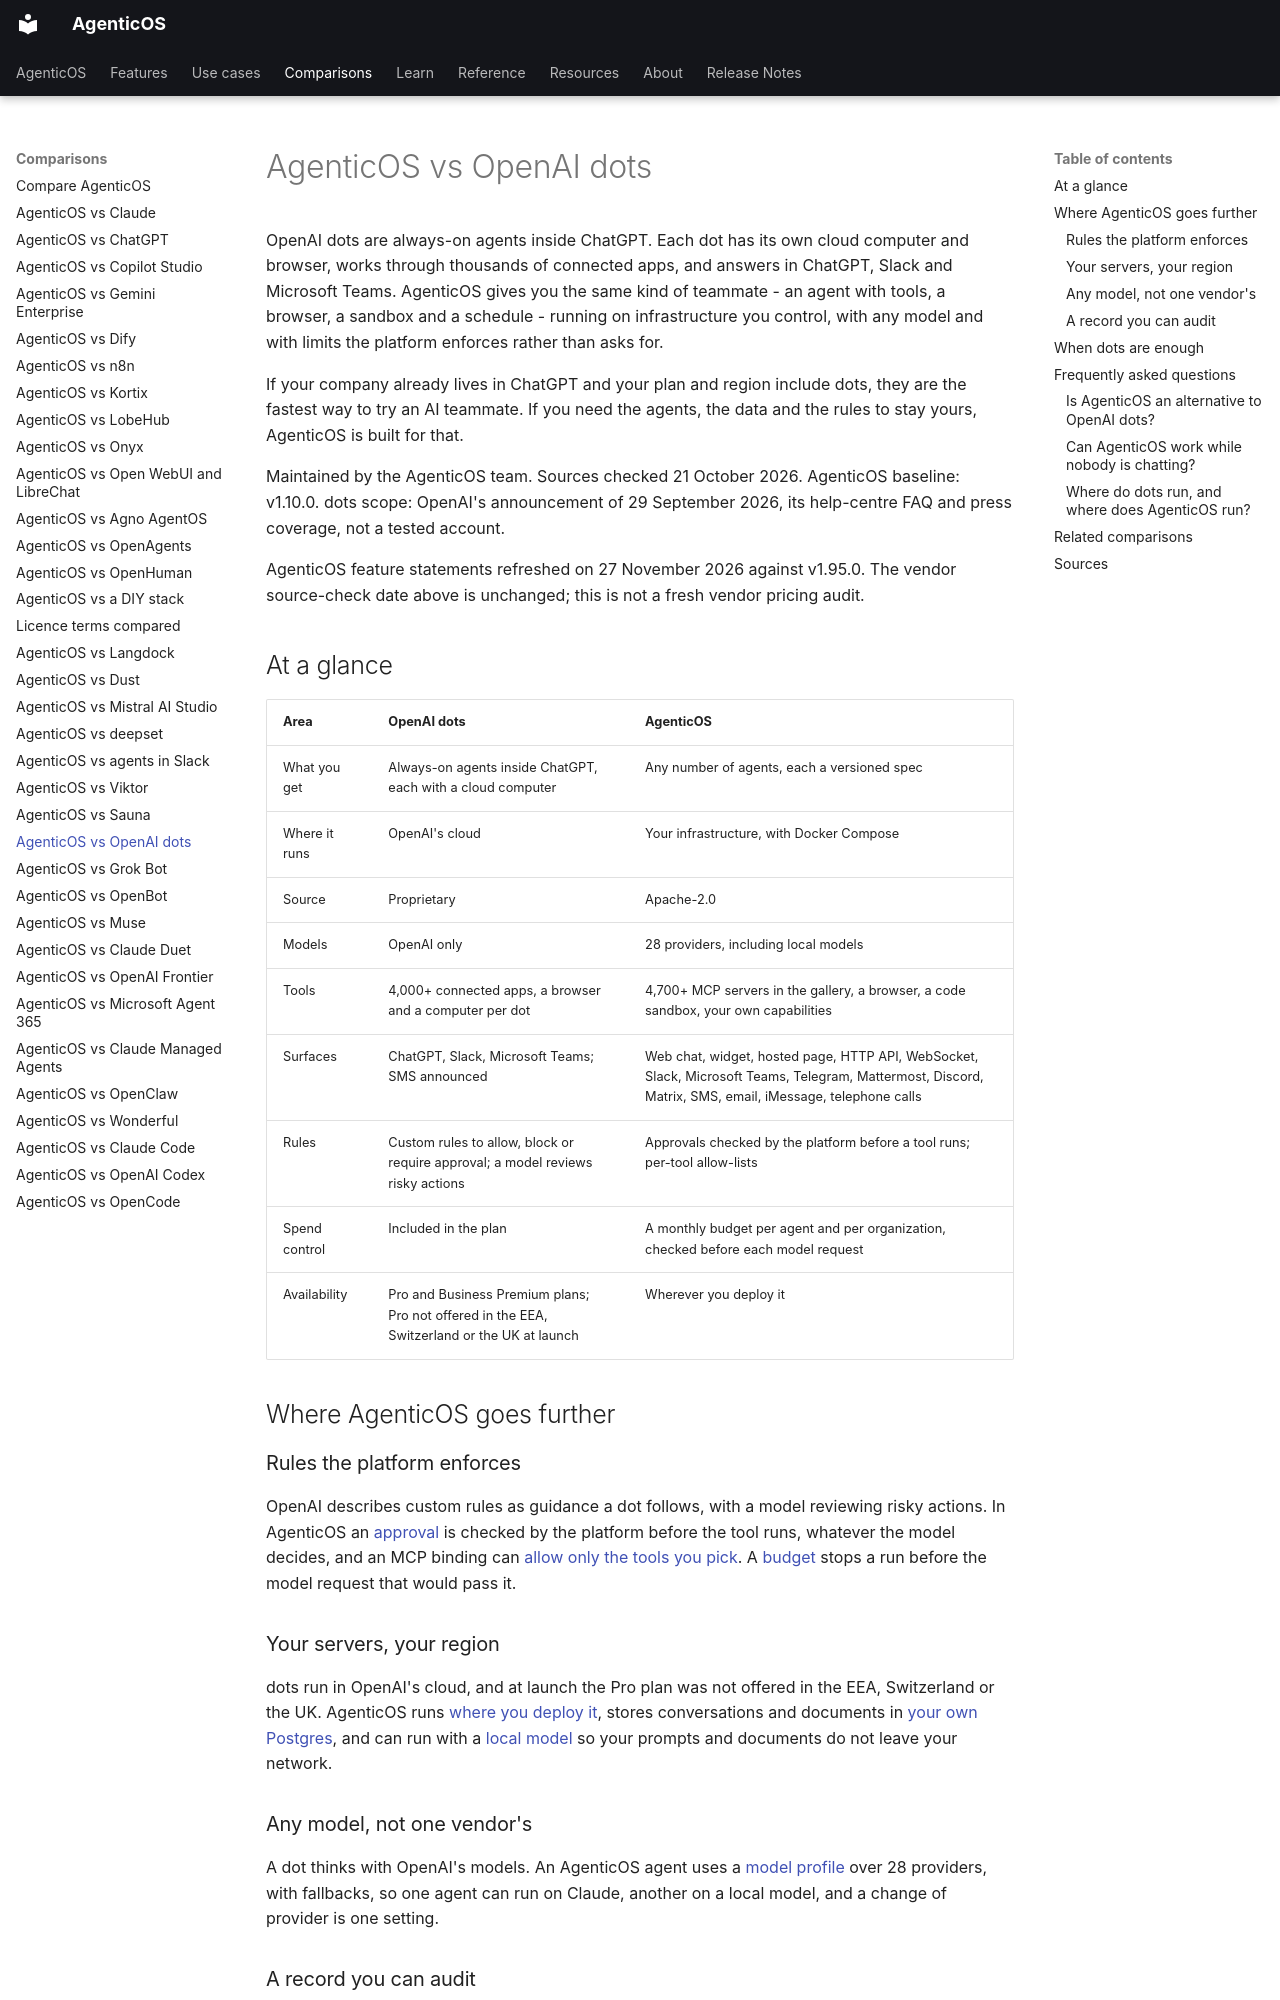

repository: vstorm-co/agenticos · page: about/openai-dots/index.html · generator: mkdocs

---
title: "AgenticOS vs OpenAI dots"
seo_title: "AgenticOS vs OpenAI dots: a self-hosted alternative"
description: "OpenAI dots are always-on agents inside ChatGPT, each with a cloud computer. Compare them with AgenticOS: your servers, any model, rules enforced in code."
---

# AgenticOS vs OpenAI dots

OpenAI dots are always-on agents inside ChatGPT. Each dot has its own cloud computer and browser, works through thousands of connected apps, and answers in ChatGPT, Slack and Microsoft Teams. AgenticOS gives you the same kind of teammate - an agent with tools, a browser, a sandbox and a schedule - running on infrastructure you control, with any model and with limits the platform enforces rather than asks for.

If your company already lives in ChatGPT and your plan and region include dots, they are the fastest way to try an AI teammate. If you need the agents, the data and the rules to stay yours, AgenticOS is built for that.

Maintained by the AgenticOS team. Sources checked 21 October 2026. AgenticOS baseline: v1.10.0. dots scope: OpenAI's announcement of 29 September 2026, its help-centre FAQ and press coverage, not a tested account.

AgenticOS feature statements refreshed on 27 November 2026 against v1.95.0. The vendor source-check date above is unchanged; this is not a fresh vendor pricing audit.

## At a glance

| Area | OpenAI dots | AgenticOS |
| --- | --- | --- |
| What you get | Always-on agents inside ChatGPT, each with a cloud computer | Any number of agents, each a versioned spec |
| Where it runs | OpenAI's cloud | Your infrastructure, with Docker Compose |
| Source | Proprietary | Apache-2.0 |
| Models | OpenAI only | 28 providers, including local models |
| Tools | 4,000+ connected apps, a browser and a computer per dot | 4,700+ MCP servers in the gallery, a browser, a code sandbox, your own capabilities |
| Surfaces | ChatGPT, Slack, Microsoft Teams; SMS announced | Web chat, widget, hosted page, HTTP API, WebSocket, Slack, Microsoft Teams, Telegram, Mattermost, Discord, Matrix, SMS, email, iMessage, telephone calls |
| Rules | Custom rules to allow, block or require approval; a model reviews risky actions | Approvals checked by the platform before a tool runs; per-tool allow-lists |
| Spend control | Included in the plan | A monthly budget per agent and per organization, checked before each model request |
| Availability | Pro and Business Premium plans; Pro not offered in the EEA, Switzerland or the UK at launch | Wherever you deploy it |

## Where AgenticOS goes further

### Rules the platform enforces

OpenAI describes custom rules as guidance a dot follows, with a model reviewing risky actions. In AgenticOS an [approval](../governance.md#approvals) is checked by the platform before the tool runs, whatever the model decides, and an MCP binding can [allow only the tools you pick](../mcp.md#which-tools-and-who-decides). A [budget](../governance.md#enforcement-is-before-the-request) stops a run before the model request that would pass it.

### Your servers, your region

dots run in OpenAI's cloud, and at launch the Pro plan was not offered in the EEA, Switzerland or the UK. AgenticOS runs [where you deploy it](../deploy.md), stores conversations and documents in [your own Postgres](../data-protection.md#where-personal-data-lives), and can run with a [local model](../models.md#providers) so your prompts and documents do not leave your network.
